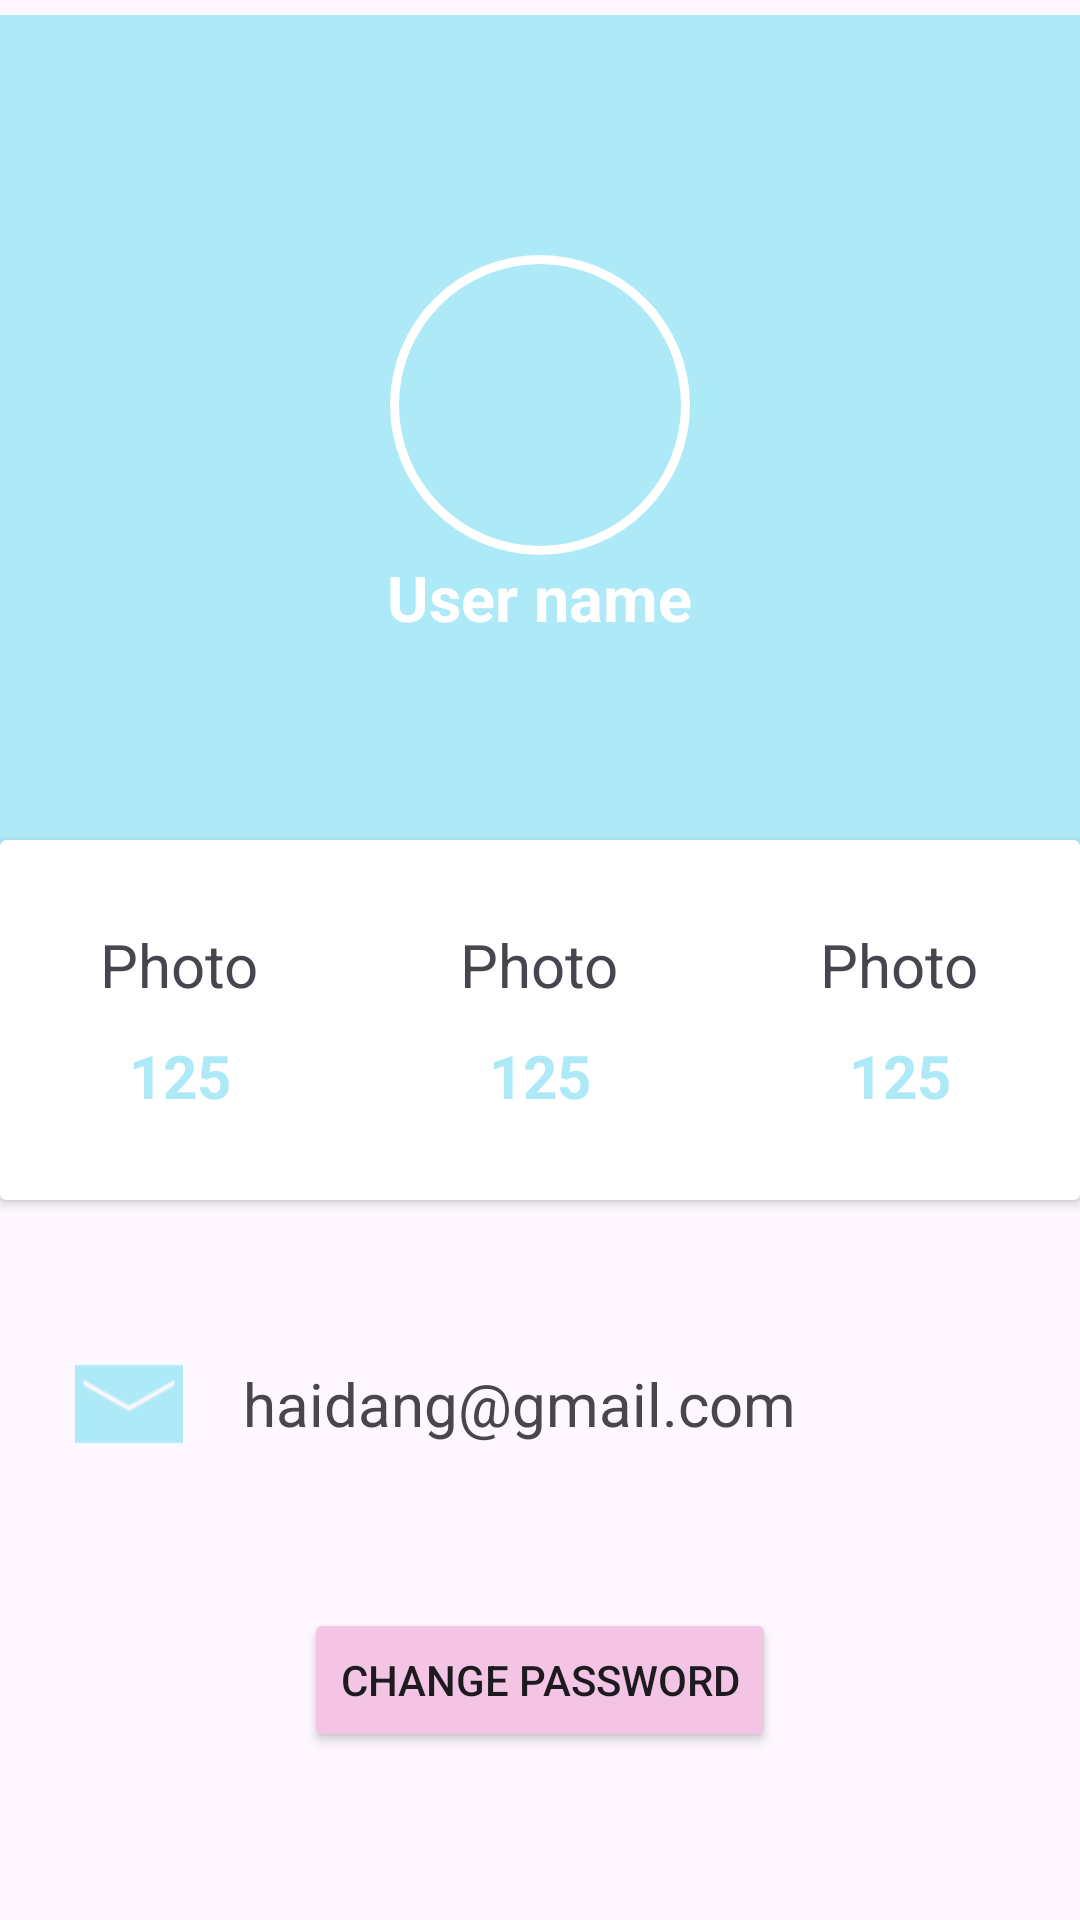

Here is an Android app screen rendered from its layout file. Give the layout XML and the strings, colors and styles it references.
<!-- AndroidManifest.xml: application theme Theme.MusicApp_Kotlin -->
<!-- res/layout/activity_profile.xml -->
<?xml version="1.0" encoding="utf-8"?>
<LinearLayout xmlns:android="http://schemas.android.com/apk/res/android"
    xmlns:tools="http://schemas.android.com/tools"
    android:orientation="vertical"
    android:layout_width="match_parent"
    android:layout_height="match_parent"
    tools:context=".ProfileActivity">

    <RelativeLayout
        android:layout_width="match_parent"
        android:layout_height="405dp"
        android:gravity="center">

        <LinearLayout
            android:layout_width="match_parent"
            android:layout_height="350dp"
            android:background="@color/main_blue"
            android:orientation="vertical">


            <ImageView
                android:layout_marginTop="80dp"
                android:layout_gravity="center_horizontal"
                android:layout_width="100dp"
                android:layout_height="100dp"
                android:src="@drawable/icons8_avatar_48"
                android:background="@drawable/rounded_border"/>

            <TextView
                android:layout_gravity="center_horizontal"
                android:layout_width="wrap_content"
                android:layout_height="wrap_content"
                android:text="User name"
                android:textSize="21dp"
                android:textStyle="bold"
                android:id="@+id/user_name"
                android:textColor="@color/white"
                android:gravity="center"/>
        </LinearLayout>

        <androidx.cardview.widget.CardView
            android:layout_width="380dp"
            android:layout_height="120dp"
            android:layout_centerHorizontal="true"
            android:layout_marginTop="275dp">
            
            <LinearLayout
                android:layout_width="match_parent"
                android:layout_height="match_parent"
                android:orientation="horizontal"
                android:weightSum="3">
                
                <LinearLayout
                    android:layout_width="0dp"
                    android:gravity="center"
                    android:orientation="vertical"
                    android:layout_weight="1"
                    android:layout_height="match_parent">

                    <TextView
                        android:layout_width="wrap_content"
                        android:layout_height="wrap_content"
                        android:text="Photo"
                        android:textSize="20sp"/>

                    <TextView
                        android:layout_width="wrap_content"
                        android:layout_height="wrap_content"
                        android:text="125"
                        android:textStyle="bold"
                        android:paddingTop="10dp"
                        android:textColor="@color/main_blue"
                        android:textSize="20sp"/>
                </LinearLayout>

                <LinearLayout
                    android:layout_width="0dp"
                    android:gravity="center"
                    android:orientation="vertical"
                    android:layout_weight="1"
                    android:layout_height="match_parent">

                    <TextView
                        android:layout_width="wrap_content"
                        android:layout_height="wrap_content"
                        android:text="Photo"
                        android:textSize="20sp"/>

                    <TextView
                        android:layout_width="wrap_content"
                        android:layout_height="wrap_content"
                        android:text="125"
                        android:textStyle="bold"
                        android:paddingTop="10dp"
                        android:textColor="@color/main_blue"
                        android:textSize="20sp"/>
                </LinearLayout>

                <LinearLayout
                    android:layout_width="0dp"
                    android:gravity="center"
                    android:orientation="vertical"
                    android:layout_weight="1"
                    android:layout_height="match_parent">

                    <TextView
                        android:layout_width="wrap_content"
                        android:layout_height="wrap_content"
                        android:text="Photo"
                        android:textSize="20sp"/>

                    <TextView
                        android:layout_width="wrap_content"
                        android:layout_height="wrap_content"
                        android:text="125"
                        android:textStyle="bold"
                        android:paddingTop="10dp"
                        android:textColor="@color/main_blue"
                        android:textSize="20sp"/>
                </LinearLayout>

            </LinearLayout>

        </androidx.cardview.widget.CardView>

    </RelativeLayout>
    
    <LinearLayout
        android:layout_width="360dp"
        android:layout_height="wrap_content"
        android:layout_gravity="center"
        android:layout_marginTop="45dp"
        android:orientation="vertical">

        <LinearLayout
            android:layout_width="match_parent"
            android:paddingLeft="25dp"
            android:layout_height="wrap_content">
            <ImageView
                android:layout_width="36dp"
                android:layout_height="36dp"
                android:src="@drawable/icons8_mail_50"/>
            <TextView
                android:layout_width="wrap_content"
                android:layout_height="wrap_content"
                android:paddingLeft="20dp"
                android:layout_gravity="center"
                android:textSize="20sp"
                android:id="@+id/user_mail"
                android:text="haidang@gmail.com"/>
        </LinearLayout>

        <View
            android:layout_width="match_parent"
            android:layout_height="50dp"/>


        <LinearLayout
            android:layout_width="match_parent"
            android:layout_height="wrap_content"
            android:gravity="center">
            <Button
                android:id="@+id/btnChangePassword"
                android:layout_width="wrap_content"
                android:layout_height="wrap_content"
                android:text="Change Password"
                android:backgroundTint="@color/main_pink"/>

        </LinearLayout>
    </LinearLayout>
    
</LinearLayout>
<!-- resources referenced by this layout -->
<resources>
  <color name="main_blue">#aee9f7</color>
  <color name="main_pink">#f3c4e4</color>
  <color name="white">#FFFFFFFF</color>
  <!-- drawable icons8_mail_50: png bitmap (drawable, 653 bytes) -->
  <!-- drawable rounded_border (drawable) -->
  <?xml version="1.0" encoding="utf-8"?>
  <layer-list xmlns:android="http://schemas.android.com/apk/res/android">
  
      
      <item>
          <shape android:shape="oval">
              <solid android:color="@color/white"/>
          </shape>
      </item>
  
      
      <item
          android:left="3dp"
          android:right="3dp"
          android:top="3dp"
          android:bottom="3dp">
          <shape android:shape="oval">
              <solid android:color="@color/main_blue"/>
          </shape>
      </item>
  
  </layer-list>
  <style name="Theme.MusicApp_Kotlin" parent="Base.Theme.MusicApp_Kotlin" />
  <style name="Base.Theme.MusicApp_Kotlin" parent="Theme.Material3.DayNight.NoActionBar">
          
          
      </style>
</resources>
